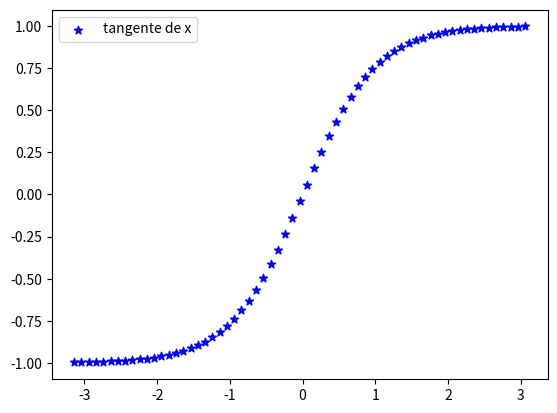

Python code for this plot:
# Matplotlib [Python]
# Ejercicios de práctica

# [redacted]
# Version: 2.0

# IMPORTANTE: NO borrar los comentarios
# que aparecen en verde con el hashtag "#"

# Ejercicios de matplotlib
import numpy as np
import matplotlib.pyplot as plt


if __name__ == '__main__':
    print("Bienvenidos a otra clase de Inove con Python")
    print("Scatter Plot")

    # NOTA: aproveche los ejemplos "scatter_plot" de clase

    # Se desea graficar la función tanh para el siguiente
    # intervalor de valores de "X"
    x = np.arange(-np.pi, np.pi, 0.1)

    # Función y = tanh(x) --> tangente hiperbólica
    y = np.tanh(x)

    # Alumno: Graficar la función utilizando "scatter"
    # utilizando "x" e "y" ya disponible

    # Colocar la leyenda y el label con el nombre de la función

    # Elegir un marker a elección

    # Crear acá su gráfico

    fig = plt.figure()
    ax = fig.add_subplot()

    ax.scatter(x, y, c = "blue", marker = "*", label = "tangente de x")
    ax.legend()
    plt.show()

    print("terminamos")
